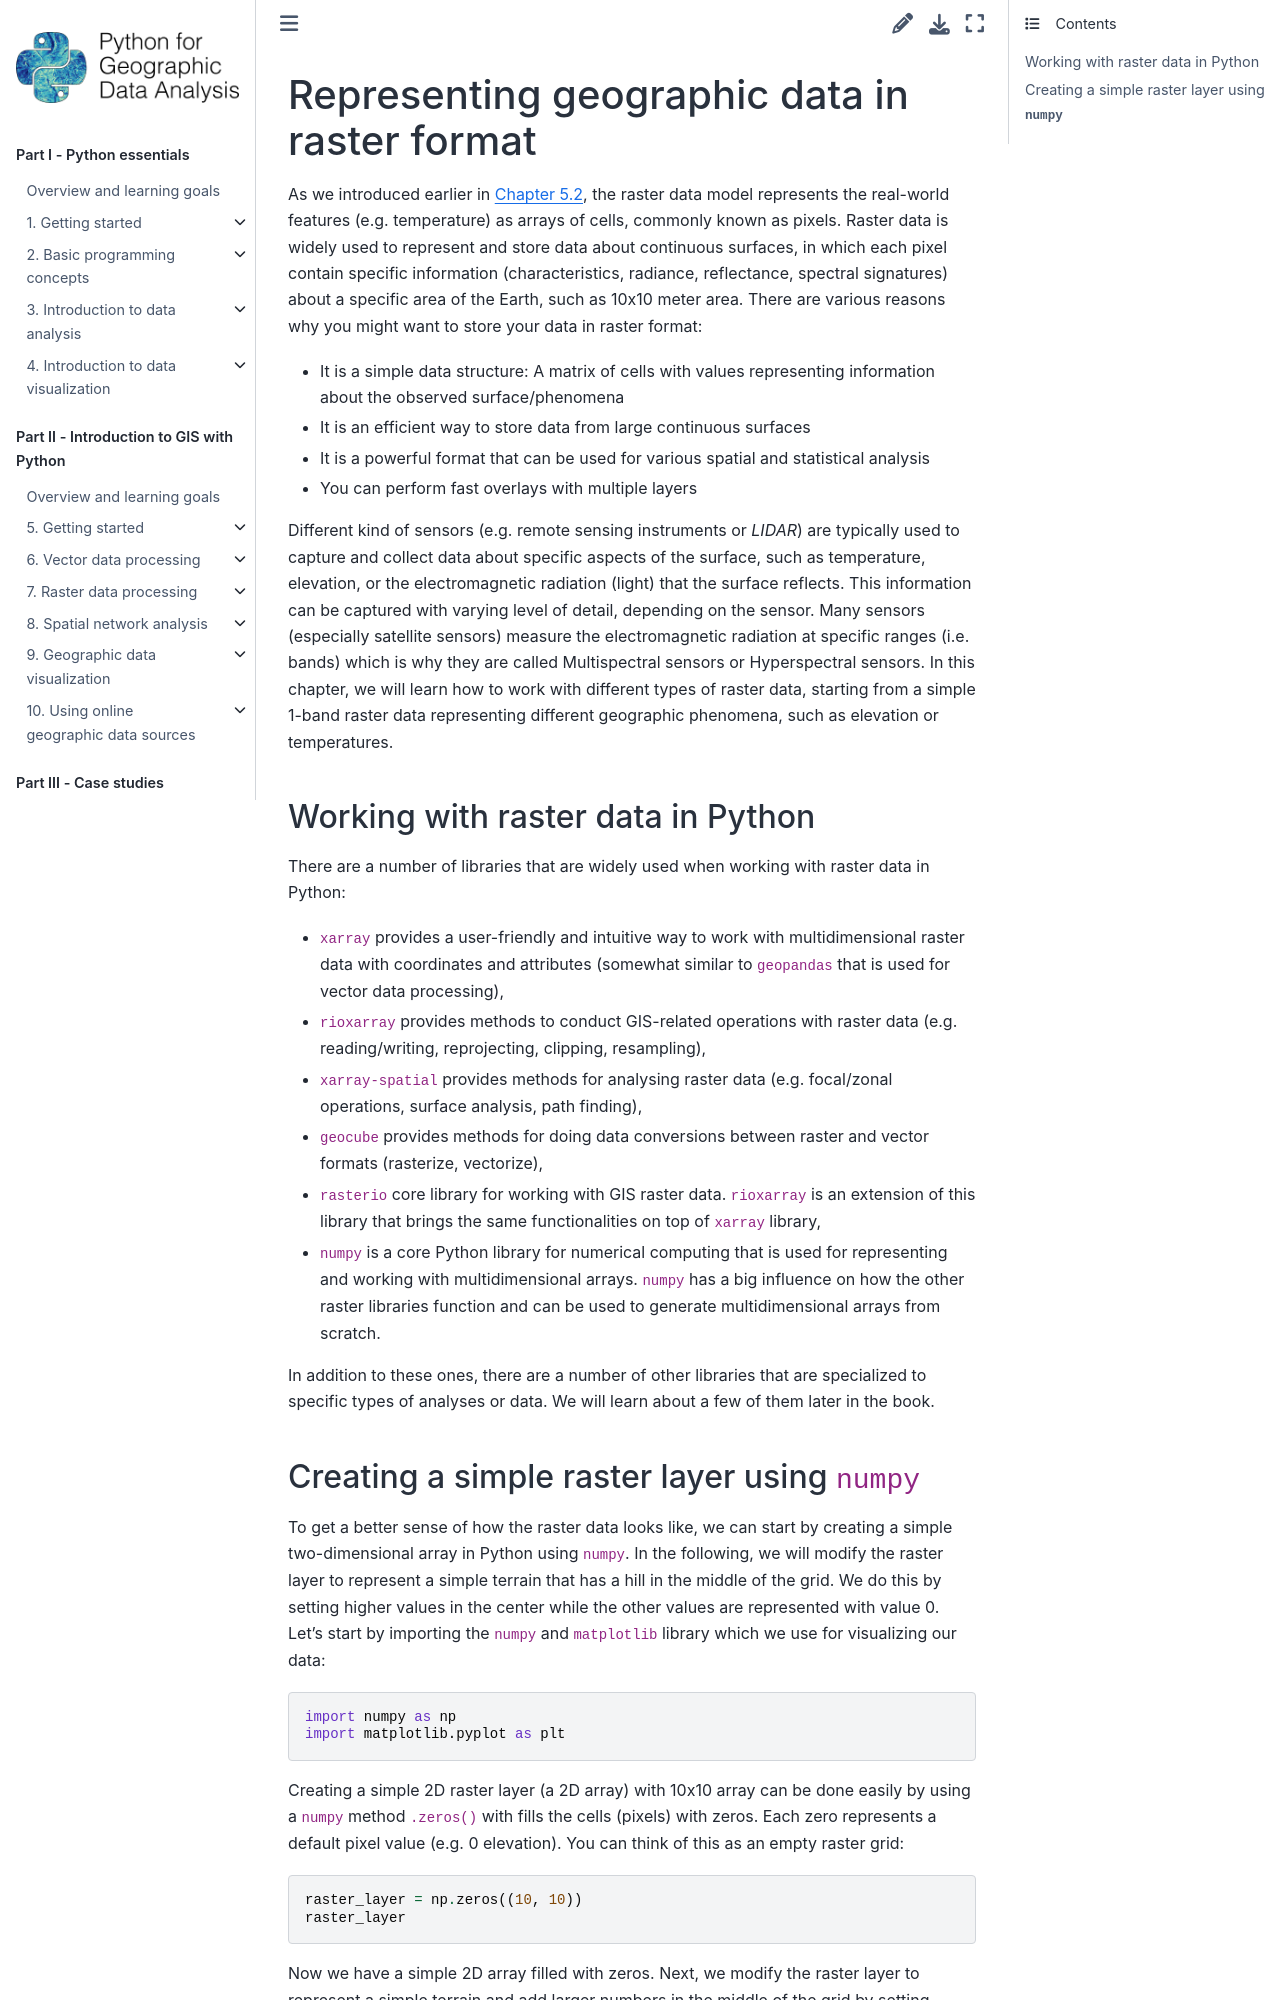

repository: Python-GIS-book/site · page: part2/chapter-07/md/00-introduction-to-raster-data.html · generator: sphinx

---
jupyter:
  jupytext:
    text_representation:
      extension: .md
      format_name: markdown
      format_version: '1.3'
      jupytext_version: 1.19.5
  kernelspec:
    display_name: Python 3 (ipykernel)
    language: python
    name: python3
---

<!-- #region editable=true slideshow={"slide_type": ""} -->
# Representing geographic data in raster format
<!-- #endregion -->

As we introduced earlier in [Chapter 5.2](https://pythongis.org/part2/chapter-05/nb/01-introduction-to-geographic-data-in-python.html#basics-of-raster-data-and-arrays), the raster data model represents the real-world features (e.g. temperature) as arrays of cells, commonly known as pixels. Raster data is widely used to represent and store data about continuous surfaces, in which each pixel contain specific information (characteristics, radiance, reflectance, spectral signatures) about a specific area of the Earth, such as 10x10 meter area. There are various reasons why you might want to store your data in raster format:

- It is a simple data structure: A matrix of cells with values representing information about the observed surface/phenomena
- It is an efficient way to store data from large continuous surfaces
- It is a powerful format that can be used for various spatial and statistical analysis
- You can perform fast overlays with multiple layers 



Different kind of sensors (e.g. remote sensing instruments or *{term}`LIDAR`*) are typically used to capture and collect data about specific aspects of the surface, such as temperature, elevation, or the electromagnetic radiation (light) that the surface reflects. This information can be captured with varying level of detail, depending on the sensor. Many sensors (especially satellite sensors) measure the electromagnetic radiation at specific ranges (i.e. bands) which is why they are called {term}`Multispectral sensors` or {term}`Hyperspectral sensors`. In this chapter, we will learn how to work with different types of raster data, starting from a simple 1-band raster data representing different geographic phenomena, such as elevation or temperatures.


## Working with raster data in Python

There are a number of libraries that are widely used when working with raster data in Python:

- `xarray` provides a user-friendly and intuitive way to work with multidimensional raster data with coordinates and attributes (somewhat similar to `geopandas` that is used for vector data processing),
- `rioxarray` provides methods to conduct GIS-related operations with raster data (e.g. reading/writing, reprojecting, clipping, resampling),
- `xarray-spatial` provides methods for analysing raster data (e.g. focal/zonal operations, surface analysis, path finding),
- `geocube` provides methods for doing data conversions between raster and vector formats (rasterize, vectorize),
- `rasterio` core library for working with GIS raster data. `rioxarray` is an extension of this library that brings the same functionalities on top of `xarray` library,
- `numpy` is a core Python library for numerical computing that is used for representing and working with multidimensional arrays. `numpy` has a big influence on how the other raster libraries function and can be used to generate multidimensional arrays from scratch.

In addition to these ones, there are a number of other libraries that are specialized to specific types of analyses or data. We will learn about a few of them later in the book.
